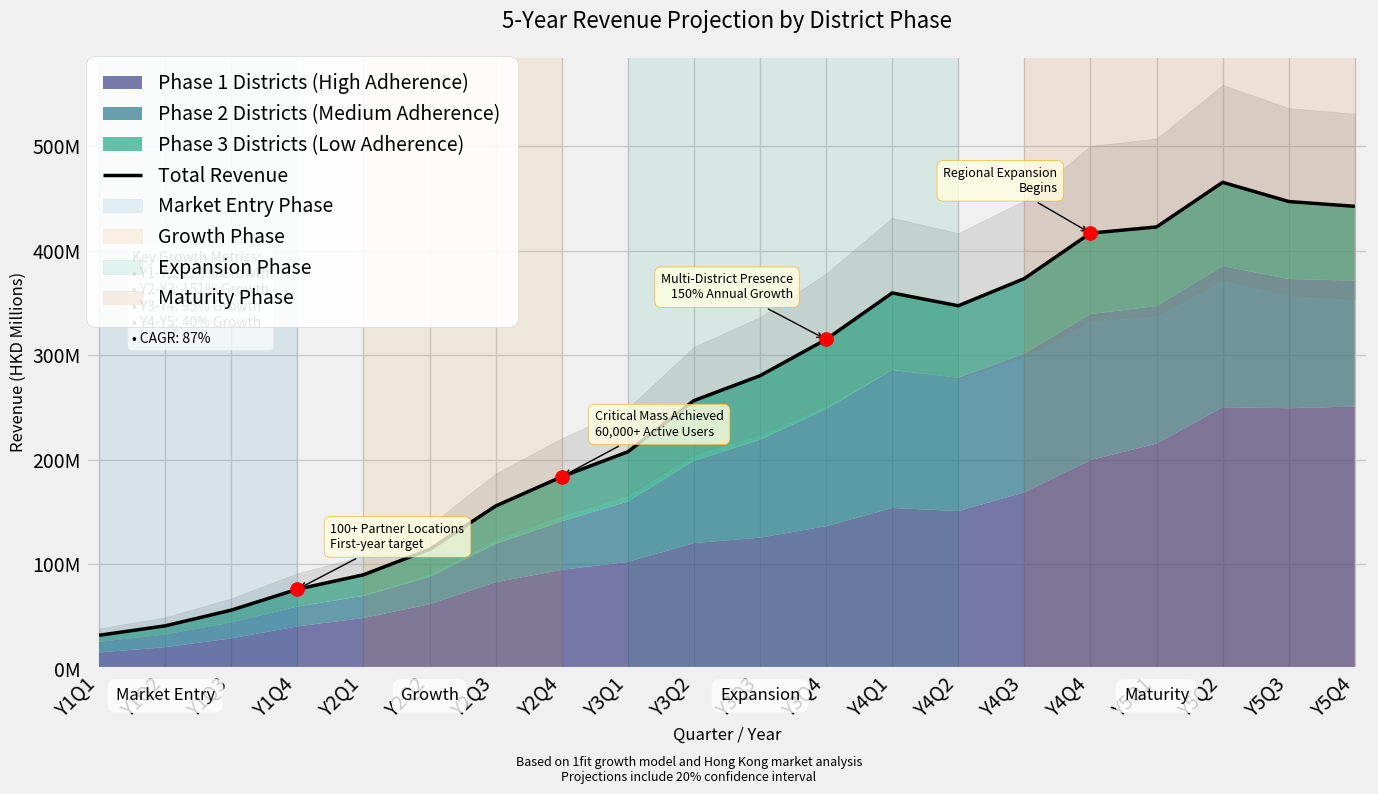

Write the Python code that produced this figure.
import matplotlib.pyplot as plt
import numpy as np
import pandas as pd
import seaborn as sns
from matplotlib.ticker import FuncFormatter

# Set style and colors
plt.style.use('fivethirtyeight')
sns.set_palette("colorblind")
colors = sns.color_palette("viridis", 4)

# Time periods and phases
quarters = np.arange(1, 21)  # 5 years, quarterly data
phases = ["Market Entry", "Growth", "Expansion", "Maturity"]
phase_boundaries = [0, 4, 8, 14, 20]  # Quarter indices where phases change

# Generate synthetic revenue projections with some randomness for realism
np.random.seed(42)  # For reproducibility

# Base revenue projection (S-curve growth)
def s_curve(x, L, k, x0):
    return L / (1 + np.exp(-k * (x - x0)))

# Total revenue projection (in HKD millions)
base_curve = s_curve(quarters, 500, 0.3, 10)  # Max 500M HKD, midpoint at Q10
noise = np.random.normal(0, 0.05, len(quarters)) * base_curve  # 5% noise
total_revenue = base_curve + noise

# Revenue by district phase
phase1_rev = total_revenue * (0.5 + 0.1 * np.sin(quarters/3))  # High-adherence districts
phase2_rev = total_revenue * (0.3 + 0.05 * np.cos(quarters/2))  # Medium-adherence districts
phase3_rev = total_revenue * (0.2 + 0.05 * np.sin(quarters/4))  # Low-adherence districts

# Ensure they sum to total
scaling_factor = total_revenue / (phase1_rev + phase2_rev + phase3_rev)
phase1_rev *= scaling_factor
phase2_rev *= scaling_factor
phase3_rev *= scaling_factor

# FIX: Correctly determine business phase for each quarter
def get_phase(quarter):
    # Simple approach - manually map quarter ranges to phases
    if 1 <= quarter <= 4:
        return "Market Entry"
    elif 5 <= quarter <= 8:
        return "Growth"
    elif 9 <= quarter <= 14:
        return "Expansion"
    else:
        return "Maturity"

# Create DataFrame for easy plotting
df = pd.DataFrame({
    'Quarter': [f'Q{i}' for i in range(1, len(quarters)+1)],
    'Year': [f'Year {(i-1)//4 + 1}' for i in range(1, len(quarters)+1)],
    'Phase 1 Districts': phase1_rev,
    'Phase 2 Districts': phase2_rev,
    'Phase 3 Districts': phase3_rev,
    'Total Revenue': total_revenue,
    'Business Phase': [get_phase(i) for i in range(1, len(quarters)+1)]  # Fixed phase assignment
})

# Revenue milestones for annotations
milestones = [
    {'quarter': 4, 'revenue': total_revenue[3], 'text': '100+ Partner Locations\nFirst-year target'},
    {'quarter': 8, 'revenue': total_revenue[7], 'text': 'Critical Mass Achieved\n60,000+ Active Users'},
    {'quarter': 12, 'revenue': total_revenue[11], 'text': 'Multi-District Presence\n150% Annual Growth'},
    {'quarter': 16, 'revenue': total_revenue[15], 'text': 'Regional Expansion\nBegins'}
]

# Create visualization
fig, ax = plt.subplots(figsize=(14, 8))

# Plot stacked area for district phases
ax.stackplot(quarters, 
             [phase1_rev, phase2_rev, phase3_rev], 
             labels=['Phase 1 Districts (High Adherence)', 
                     'Phase 2 Districts (Medium Adherence)', 
                     'Phase 3 Districts (Low Adherence)'],
             colors=[colors[0], colors[1], colors[2]],
             alpha=0.7)

# Plot total revenue line
ax.plot(quarters, total_revenue, 'k-', linewidth=2.5, label='Total Revenue')

# Add confidence interval (shaded area around total line)
upper_bound = total_revenue * 1.2  # 20% upside potential
lower_bound = total_revenue * 0.8  # 20% downside risk
ax.fill_between(quarters, lower_bound, upper_bound, color='gray', alpha=0.2)

# Add phase backgrounds
for i in range(len(phases)):
    start = phase_boundaries[i]
    end = phase_boundaries[i+1]
    if start < end:  # Ensure valid range
        ax.axvspan(start+1, end, alpha=0.1, color=f'C{i}', label=f'{phases[i]} Phase')
        # Add phase labels at the bottom
        mid_point = (start + end) / 2
        ax.text(mid_point, -30, phases[i], ha='center', fontsize=12, 
                bbox=dict(facecolor='white', alpha=0.8, boxstyle='round,pad=0.5'))

# Add milestone markers and annotations
for milestone in milestones:
    q = milestone['quarter']
    rev = milestone['revenue']
    ax.scatter(q, rev, s=100, color='red', zorder=5)
    
    # Position annotation intelligently based on quarter
    if q < 10:
        x_offset = 0.5
        ha = 'left'
    else:
        x_offset = -0.5
        ha = 'right'
        
    ax.annotate(milestone['text'], 
                xy=(q, rev), xytext=(q + x_offset, rev + 50),
                arrowprops=dict(arrowstyle='->',
                                color='black',
                                lw=1),
                ha=ha, va='center',
                bbox=dict(boxstyle='round,pad=0.5', 
                          fc='lightyellow', 
                          ec='orange', 
                          alpha=0.8),
                fontsize=9)

# Add quarterly and yearly x-ticks
x_ticks = quarters
x_labels = [f"Y{(i-1)//4+1}Q{(i-1)%4+1}" for i in quarters]
ax.set_xticks(x_ticks)
ax.set_xticklabels(x_labels, rotation=45, ha='right')

# Add more descriptive y-axis (in millions HKD)
ax.yaxis.set_major_formatter(FuncFormatter(lambda x, p: f'{x:.0f}M'))

# Add key metrics text box
metrics_text = (
    "Key Growth Metrics:\n"
    "• Y1-Y2: 220% Growth\n"
    "• Y2-Y3: 151% Growth\n"
    "• Y3-Y4: 95% Growth\n"
    "• Y4-Y5: 40% Growth\n"
    "• CAGR: 87%"
)
props = dict(boxstyle='round', facecolor='white', alpha=0.7)
ax.text(1.5, 400, metrics_text, fontsize=10,
        verticalalignment='top', horizontalalignment='left',
        bbox=props)

# Improve appearance
ax.set_ylim(bottom=0)
ax.set_xlim(0.8, 20.2)  # Give a bit of padding on both sides
ax.set_ylabel('Revenue (HKD Millions)', fontsize=12)
ax.set_xlabel('Quarter / Year', fontsize=12)
ax.set_title('5-Year Revenue Projection by District Phase', fontsize=16, pad=20)

# Add a footnote
plt.figtext(0.5, 0.01, "Based on 1fit growth model and Hong Kong market analysis\nProjections include 20% confidence interval", 
            ha="center", fontsize=9, style='italic')

# Add legend with shadow and rounded corners
legend = ax.legend(loc='upper left', frameon=True, framealpha=0.9)
frame = legend.get_frame()
frame.set_facecolor('white')
frame.set_edgecolor('lightgray')
frame.set_boxstyle('round,pad=0.5')

plt.tight_layout()
plt.subplots_adjust(bottom=0.15)  # Make room for quarter labels
plt.savefig('revenue_projection.png', dpi=300, bbox_inches='tight')
plt.show()

print("Revenue projection chart saved as 'revenue_projection.png'")